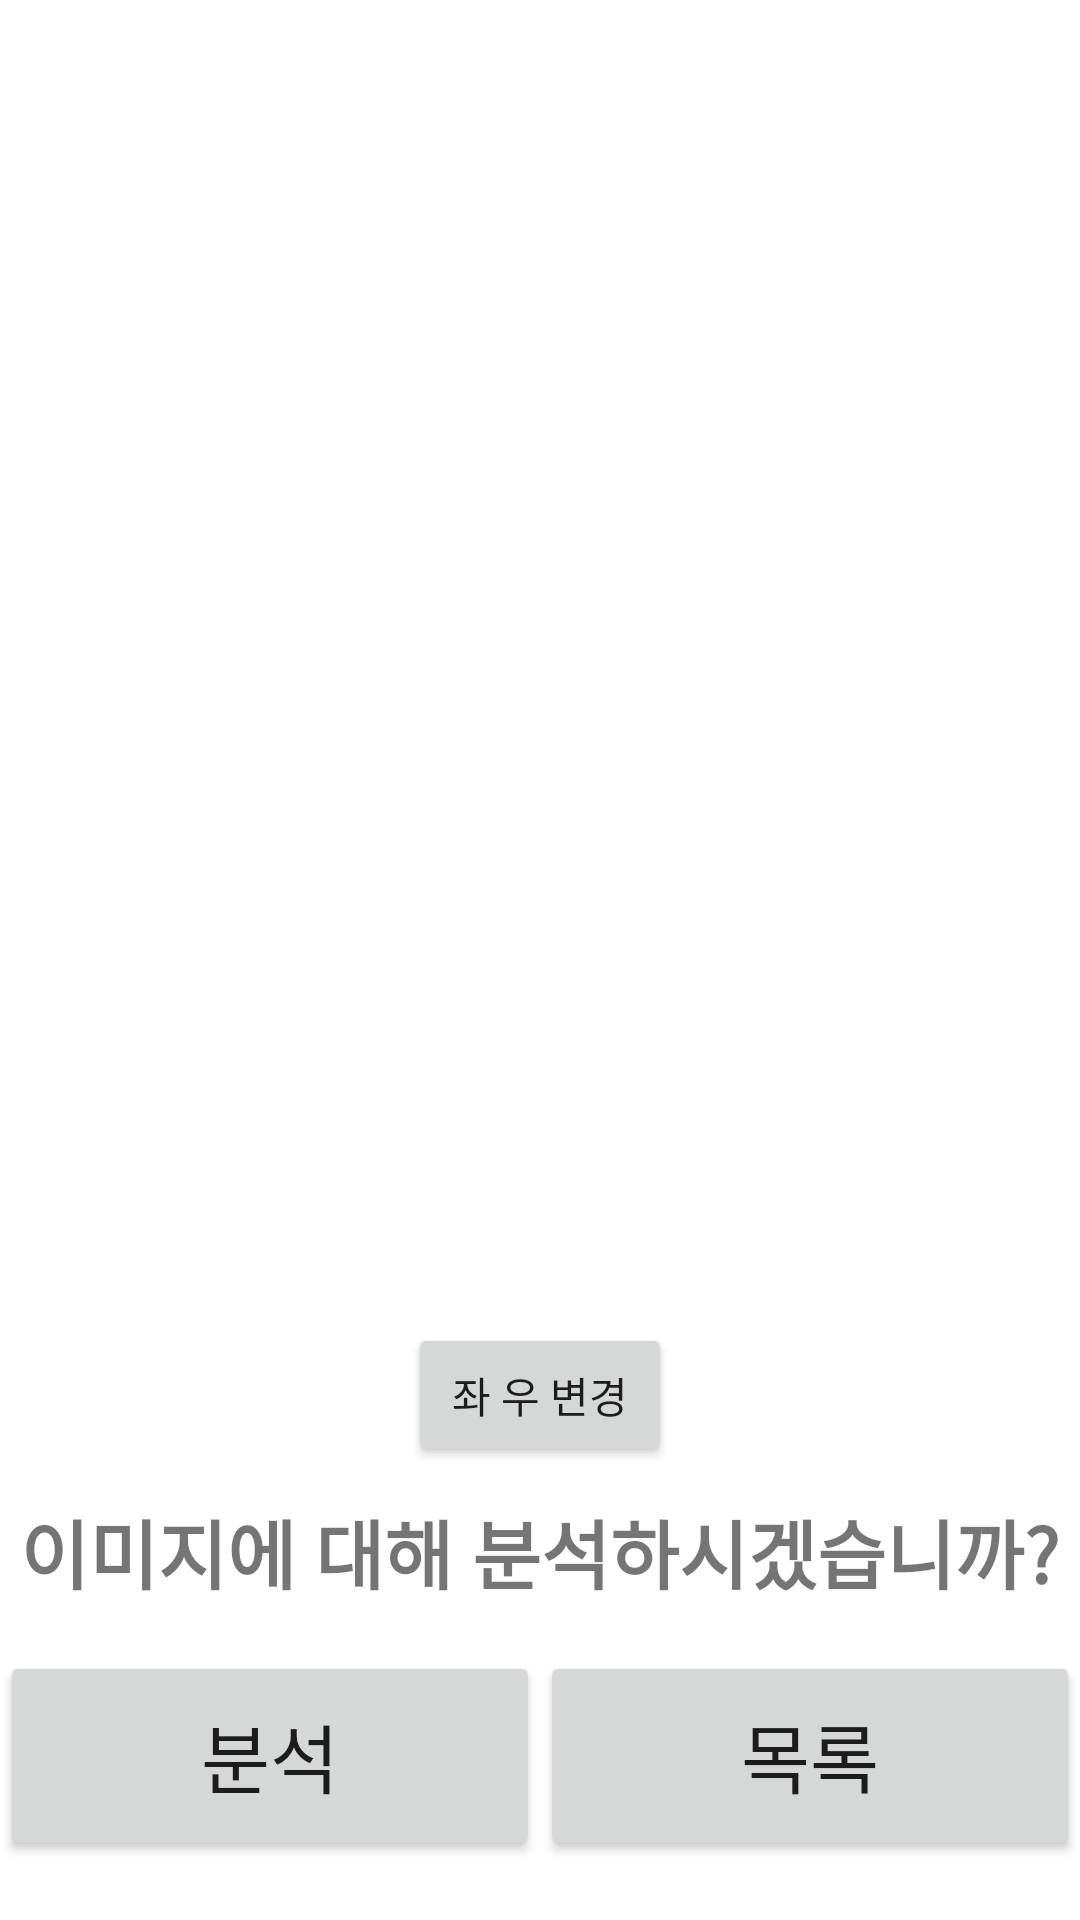

This screen was rendered from an Android layout file. Write that file and the resources it references.
<!-- AndroidManifest.xml: application theme Theme.Skin_analysis_app -->
<!-- res/layout/activity_parsing.xml -->
<androidx.constraintlayout.widget.ConstraintLayout xmlns:android="http://schemas.android.com/apk/res/android"
    xmlns:app="http://schemas.android.com/apk/res-auto"
    xmlns:tools="http://schemas.android.com/tools"
    android:layout_width="match_parent"
    android:layout_height="match_parent">

    <ImageView
        android:id="@+id/imageView"
        android:layout_width="388dp"
        android:layout_height="405dp"
        android:layout_marginTop="20dp"
        android:contentDescription="@string/image_view"
        app:layout_constraintDimensionRatio="1:1"
        app:layout_constraintEnd_toEndOf="parent"
        app:layout_constraintHorizontal_bias="0.478"
        app:layout_constraintStart_toStartOf="parent"
        app:layout_constraintTop_toTopOf="parent"/>

    
    <Button
        android:id="@+id/changeDirectionButton"
        android:layout_width="wrap_content"
        android:layout_height="wrap_content"
        android:text="@string/change_direction"
        android:layout_marginTop="16dp"
        app:layout_constraintEnd_toEndOf="parent"
        app:layout_constraintStart_toStartOf="parent"
        app:layout_constraintTop_toBottomOf="@+id/imageView"/>

    <TextView
        android:id="@+id/textView2"
        android:layout_width="wrap_content"
        android:layout_height="wrap_content"
        android:text="@string/TextView_text2"
        android:layout_marginTop="10dp"
        android:textSize="25sp"
        app:layout_constraintEnd_toEndOf="parent"
        app:layout_constraintStart_toStartOf="parent"
        app:layout_constraintTop_toBottomOf="@+id/changeDirectionButton"/>

    <Button
        android:id="@+id/parsingButton"
        android:layout_width="0dp"
        android:layout_height="70dp"
        android:layout_marginTop="15dp"
        android:text="@string/parsing"
        android:textAllCaps="false"
        android:textSize="25sp"
        app:layout_constraintEnd_toStartOf="@+id/backButton"
        app:layout_constraintHorizontal_weight="1"
        app:layout_constraintStart_toStartOf="parent"
        app:layout_constraintTop_toBottomOf="@+id/textView2" />

    <Button
        android:id="@+id/backButton"
        android:layout_width="0dp"
        android:layout_height="70dp"
        android:layout_marginTop="15dp"
        android:text="@string/back"
        android:textAllCaps="false"
        android:textSize="25sp"
        app:layout_constraintEnd_toEndOf="parent"
        app:layout_constraintHorizontal_weight="1"
        app:layout_constraintStart_toEndOf="@+id/parsingButton"
        app:layout_constraintTop_toBottomOf="@+id/textView2"/>

    <ProgressBar
        android:id="@+id/progressBar"
        android:layout_width="wrap_content"
        android:layout_height="wrap_content"
        android:layout_marginTop="25dp"
        android:visibility="invisible"
        app:layout_constraintEnd_toEndOf="@+id/parsingButton"
        app:layout_constraintHorizontal_bias="0.5"
        app:layout_constraintStart_toStartOf="parent"
        app:layout_constraintTop_toBottomOf="@+id/textView2" />

</androidx.constraintlayout.widget.ConstraintLayout>
<!-- resources referenced by this layout -->
<resources>
  <string name="TextView_text2"><b>이미지에 대해 분석하시겠습니까?</b></string>
  <string name="back">목록</string>
  <string name="change_direction">좌 우 변경</string>
  <string name="image_view">Image View</string>
  <string name="parsing">분석</string>
  <style name="Theme.Skin_analysis_app" parent="Theme.MaterialComponents.DayNight.DarkActionBar">
          
          <item name="colorPrimary">@color/purple_500</item>
          <item name="colorPrimaryVariant">@color/purple_700</item>
          <item name="colorOnPrimary">@color/white</item>
          
          <item name="colorSecondary">@color/teal_200</item>
          <item name="colorSecondaryVariant">@color/teal_700</item>
          <item name="colorOnSecondary">@color/black</item>
          
          <item name="android:statusBarColor">?attr/colorPrimaryVariant</item>
          
      </style>
  <color name="purple_500">#FF6200EE</color>
  <color name="purple_700">#FF3700B3</color>
  <color name="white">#FFFFFFFF</color>
  <color name="teal_200">#FF03DAC5</color>
  <color name="teal_700">#FF018786</color>
  <color name="black">#FF000000</color>
</resources>
